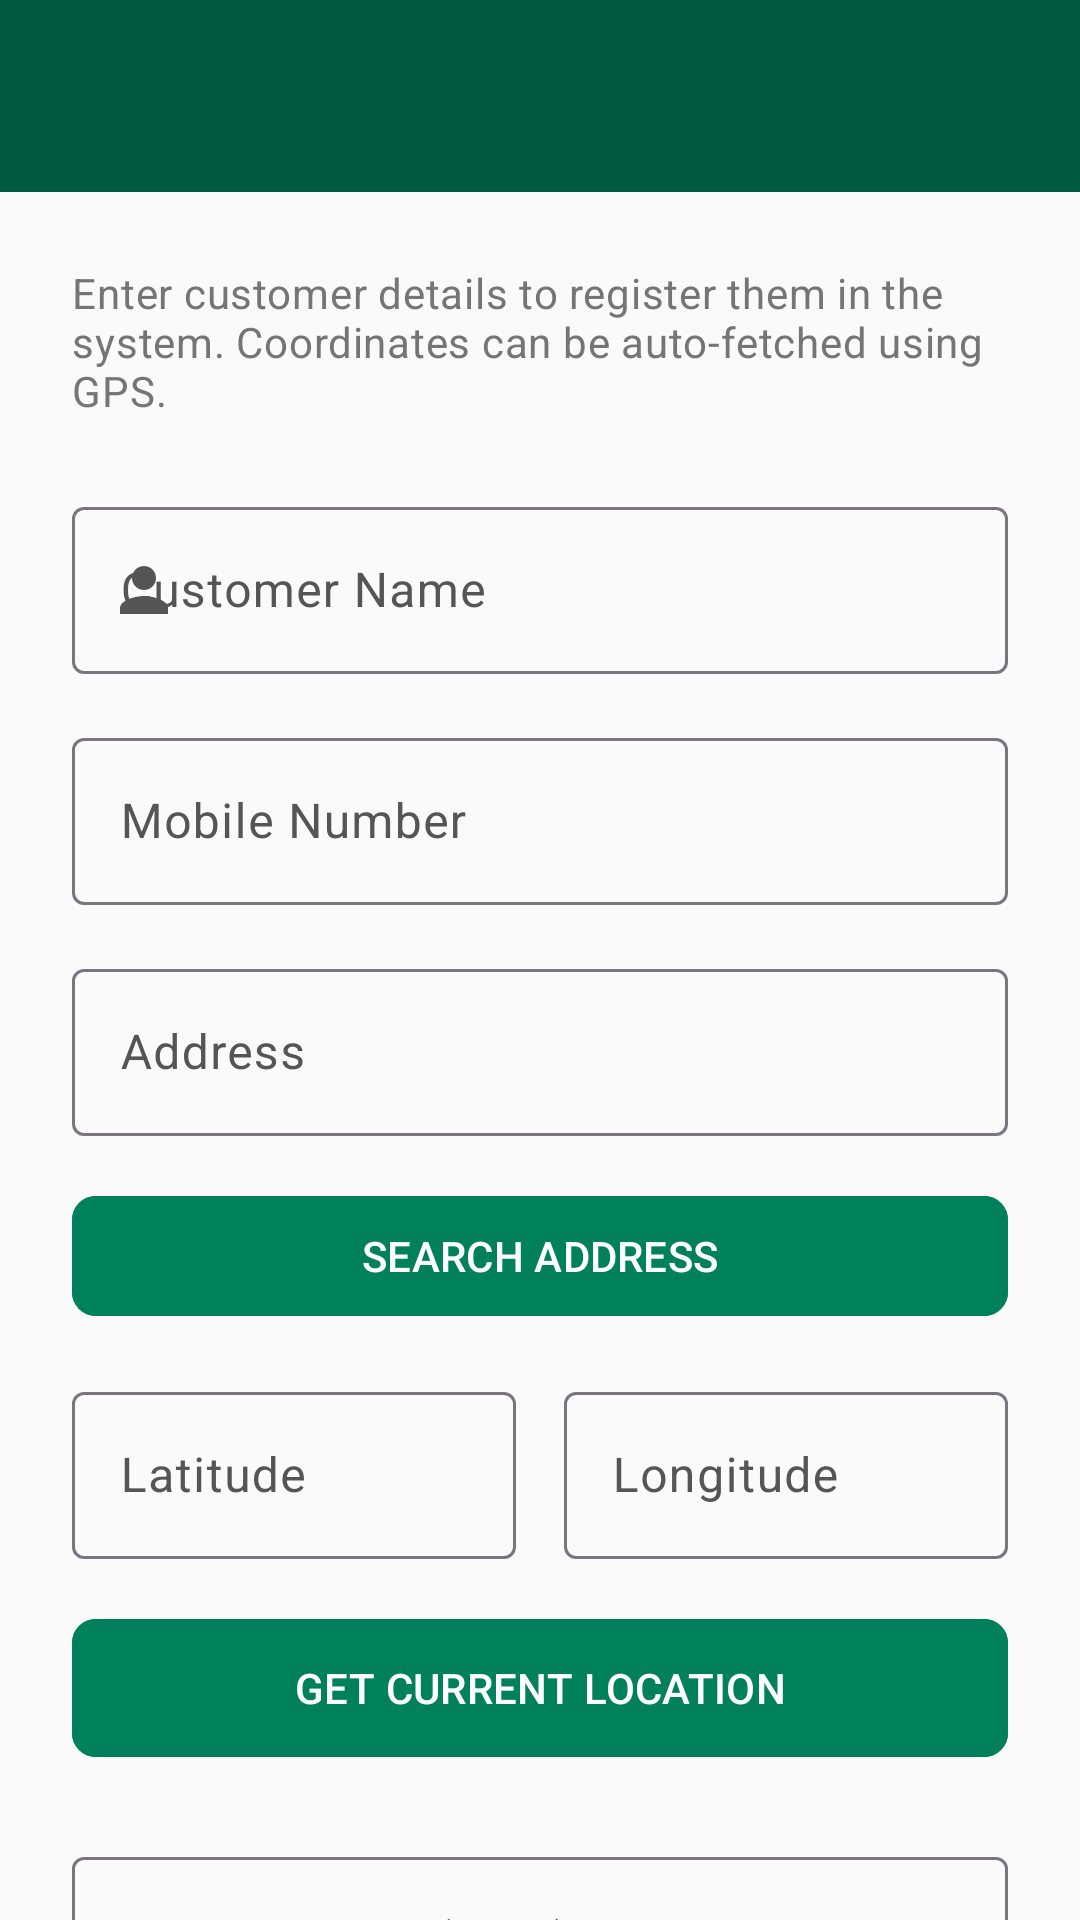

The Android layout XML behind this screen, and the referenced resources:
<!-- AndroidManifest.xml: application theme Theme.MilkDelivery -->
<!-- res/layout/activity_add_customer.xml -->
<?xml version="1.0" encoding="utf-8"?>
<LinearLayout xmlns:android="http://schemas.android.com/apk/res/android"
    xmlns:app="http://schemas.android.com/apk/res-auto"
    xmlns:tools="http://schemas.android.com/tools"
    android:layout_width="match_parent"
    android:layout_height="match_parent"
    android:orientation="vertical"
    android:fitsSystemWindows="true"
    android:background="@color/background">

    
    <androidx.appcompat.widget.Toolbar
        android:id="@+id/toolbar"
        android:layout_width="match_parent"
        android:layout_height="?attr/actionBarSize"
        android:background="@color/primary"
        android:theme="@style/ThemeOverlay.AppCompat.Dark.ActionBar"
        app:layout_constraintEnd_toEndOf="parent"
        app:layout_constraintStart_toStartOf="parent"
        app:layout_constraintTop_toTopOf="parent"
        app:titleTextColor="@android:color/white"/>

    
    <androidx.core.widget.NestedScrollView
        android:layout_width="match_parent"
        android:layout_height="match_parent"
        android:fillViewport="true"
        android:background="@color/background">

        <LinearLayout
            android:layout_width="match_parent"
            android:layout_height="wrap_content"
            android:orientation="vertical"
            android:padding="24dp">

            
            <TextView
                android:layout_width="match_parent"
                android:layout_height="wrap_content"
                android:layout_marginBottom="24dp"
                android:text="Enter customer details to register them in the system. Coordinates can be auto-fetched using GPS."
                android:textAppearance="@style/TextAppearance.Material3.BodyMedium"
                android:textColor="@color/gray_dark" />

            
            <com.google.android.material.textfield.TextInputLayout
                android:id="@+id/lay_customer_name"
                android:layout_width="match_parent"
                android:layout_height="wrap_content"
                android:layout_marginBottom="16dp"
                android:hint="Customer Name"
                app:startIconDrawable="@drawable/ic_user"
                style="@style/Widget.Material3.TextInputLayout.OutlinedBox">

                <com.google.android.material.textfield.TextInputEditText
                    android:id="@+id/et_customer_name"
                    android:layout_width="match_parent"
                    android:layout_height="wrap_content"
                    android:inputType="textPersonName"
                    android:maxLines="1" />
            </com.google.android.material.textfield.TextInputLayout>

            
            <com.google.android.material.textfield.TextInputLayout
                android:id="@+id/lay_mobile_number"
                android:layout_width="match_parent"
                android:layout_height="wrap_content"
                android:layout_marginBottom="16dp"
                android:hint="Mobile Number"
                app:startIconDrawable="@drawable/ic_settings"
                style="@style/Widget.Material3.TextInputLayout.OutlinedBox">

                <com.google.android.material.textfield.TextInputEditText
                    android:id="@+id/et_mobile_number"
                    android:layout_width="match_parent"
                    android:layout_height="wrap_content"
                    android:inputType="phone"
                    android:maxLines="1" />
            </com.google.android.material.textfield.TextInputLayout>

            
            <com.google.android.material.textfield.TextInputLayout
                android:id="@+id/lay_address"
                android:layout_width="match_parent"
                android:layout_height="wrap_content"
                android:layout_marginBottom="16dp"
                android:hint="Address"
                app:startIconDrawable="@drawable/ic_location"
                style="@style/Widget.Material3.TextInputLayout.OutlinedBox">

                <com.google.android.material.textfield.TextInputEditText
                    android:id="@+id/et_address"
                    android:layout_width="match_parent"
                    android:layout_height="wrap_content"
                    android:inputType="textPostalAddress"
                    android:maxLines="3" />
            </com.google.android.material.textfield.TextInputLayout>

            
            <com.google.android.material.button.MaterialButton
                android:id="@+id/btn_search_address"
                android:layout_width="match_parent"
                android:layout_height="wrap_content"
                android:layout_marginBottom="16dp"
                android:text="SEARCH ADDRESS"
                android:backgroundTint="@color/primary_light"
                app:cornerRadius="8dp" />

            
            <LinearLayout
                android:layout_width="match_parent"
                android:layout_height="wrap_content"
                android:orientation="horizontal"
                android:baselineAligned="false"
                android:layout_marginBottom="16dp">

                <com.google.android.material.textfield.TextInputLayout
                    android:id="@+id/lay_latitude"
                    android:layout_width="0dp"
                    android:layout_height="wrap_content"
                    android:layout_weight="1"
                    android:layout_marginEnd="8dp"
                    android:hint="Latitude"
                    style="@style/Widget.Material3.TextInputLayout.OutlinedBox">

                    <com.google.android.material.textfield.TextInputEditText
                        android:id="@+id/et_latitude"
                        android:layout_width="match_parent"
                        android:layout_height="wrap_content"
                        android:inputType="numberDecimal|numberSigned" />
                </com.google.android.material.textfield.TextInputLayout>

                <com.google.android.material.textfield.TextInputLayout
                    android:id="@+id/lay_longitude"
                    android:layout_width="0dp"
                    android:layout_height="wrap_content"
                    android:layout_weight="1"
                    android:layout_marginStart="8dp"
                    android:hint="Longitude"
                    style="@style/Widget.Material3.TextInputLayout.OutlinedBox">

                    <com.google.android.material.textfield.TextInputEditText
                        android:id="@+id/et_longitude"
                        android:layout_width="match_parent"
                        android:layout_height="wrap_content"
                        android:inputType="numberDecimal|numberSigned" />
                </com.google.android.material.textfield.TextInputLayout>

            </LinearLayout>

            
            <com.google.android.material.button.MaterialButton
                android:id="@+id/btn_get_location"
                android:layout_width="match_parent"
                android:layout_height="54dp"
                android:layout_marginBottom="24dp"
                android:text="GET CURRENT LOCATION"
                android:textAppearance="@style/TextAppearance.Material3.LabelLarge"
                android:textColor="@color/white"
                android:backgroundTint="@color/primary_light"
                app:icon="@drawable/ic_location"
                app:iconGravity="textStart"
                app:cornerRadius="8dp" />

            
            <com.google.android.material.textfield.TextInputLayout
                android:id="@+id/lay_milk_quantity"
                android:layout_width="match_parent"
                android:layout_height="wrap_content"
                android:layout_marginBottom="16dp"
                android:hint="Milk Quantity (Litre)"
                app:suffixText="Litre / Day"
                style="@style/Widget.Material3.TextInputLayout.OutlinedBox">

                <com.google.android.material.textfield.TextInputEditText
                    android:id="@+id/et_milk_quantity"
                    android:layout_width="match_parent"
                    android:layout_height="wrap_content"
                    android:inputType="numberDecimal" />

            </com.google.android.material.textfield.TextInputLayout>

            
            <com.google.android.material.textfield.TextInputLayout
                android:id="@+id/lay_milk_rate"
                android:layout_width="match_parent"
                android:layout_height="wrap_content"
                android:layout_marginBottom="24dp"
                android:hint="Rate Per Litre"
                app:suffixText="₹ / Litre"
                style="@style/Widget.Material3.TextInputLayout.OutlinedBox">

                <com.google.android.material.textfield.TextInputEditText
                    android:id="@+id/et_milk_rate"
                    android:layout_width="match_parent"
                    android:layout_height="wrap_content"
                    android:inputType="numberDecimal" />

            </com.google.android.material.textfield.TextInputLayout>

            
            <com.google.android.material.button.MaterialButton
                android:id="@+id/btn_save_customer"
                android:layout_width="match_parent"
                android:layout_height="56dp"
                android:text="SAVE CUSTOMER"
                android:textAppearance="@style/TextAppearance.Material3.TitleMedium"
                android:textColor="@color/white"
                android:backgroundTint="@color/primary"
                app:cornerRadius="8dp" />

        </LinearLayout>

    </androidx.core.widget.NestedScrollView>

</LinearLayout>
<!-- resources referenced by this layout -->
<resources>
  <color name="background">#FAFAFA</color>
  <color name="gray_dark">#757575</color>
  <color name="primary">#005B41</color>
  <color name="primary_light">#00815C</color>
  <color name="white">#FFFFFF</color>
  <!-- drawable ic_user (drawable) -->
  <vector xmlns:android="http://schemas.android.com/apk/res/android"
      android:width="24dp"
      android:height="24dp"
      android:viewportWidth="24"
      android:viewportHeight="24">
    <path
        android:fillColor="#FF555555"
        android:pathData="M12,12c2.21,0 4,-1.79 4,-4s-1.79,-4 -4,-4s-4,1.79 -4,4S9.79,12 12,12z M12,14c-2.67,0 -8,1.34 -8,4v2h16v-2C20,15.34 14.67,14 12,14z"/>
  </vector>
  <style name="Theme.MilkDelivery" parent="Theme.Material3.Light.NoActionBar">
          
          <item name="colorPrimary">@color/primary</item>
          <item name="colorPrimaryDark">@color/primary_dark</item>
          <item name="colorSecondary">@color/secondary</item>
          <item name="android:statusBarColor">@color/primary</item>
          <item name="android:windowLightStatusBar">false</item>
  
          
          <item name="colorSurface">@color/surface</item>
          <item name="colorOnSurface">@color/on_surface</item>
          <item name="android:windowBackground">@color/background</item>
          <item name="colorSurfaceVariant">@color/surface_variant</item>
          <item name="colorOnSurfaceVariant">@color/on_surface_variant</item>
  
          
          <item name="materialCardViewStyle">@style/Widget.Material3.CardView.Elevated</item>
  
          
          <item name="android:colorBackground">@color/background</item>
          <item name="android:navigationBarColor">@color/background</item>
      </style>
  <color name="primary_dark">#00402E</color>
  <color name="secondary">#03DAC6</color>
  <color name="surface">#FFFFFF</color>
  <color name="on_surface">#212121</color>
  <color name="surface_variant">#F4F4F4</color>
  <color name="on_surface_variant">#555555</color>
</resources>
